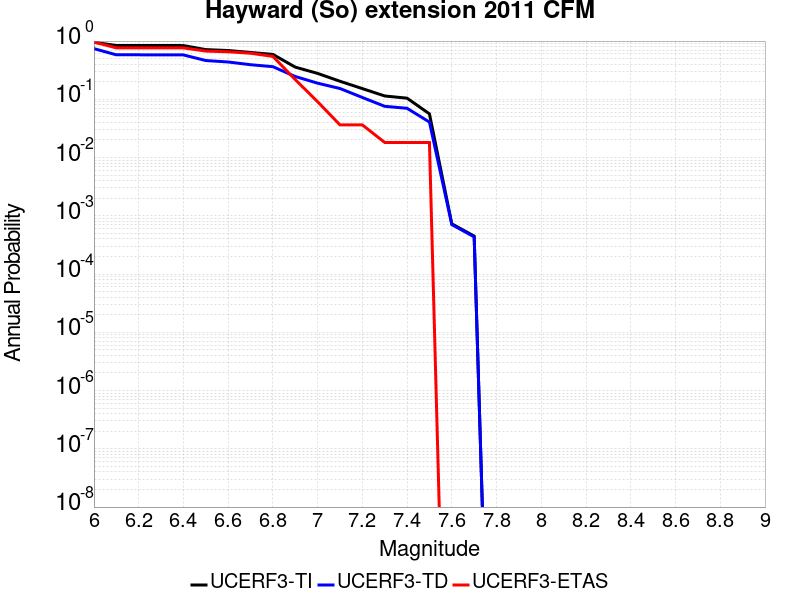

The data file committed next to this chart (first rows):
Magnitude, UCERF3-TI Prob, UCERF3-TD Prob, UCERF3-ETAS Prob
6.0, 0.953, 0.7407, 0.9636
6.1, 0.8386, 0.5808, 0.7636
6.2, 0.8386, 0.5808, 0.7636
6.3, 0.8378, 0.5792, 0.7636
6.4, 0.837, 0.578, 0.7636
6.5, 0.7131, 0.4631, 0.6727
6.6, 0.6881, 0.4372, 0.6545
6.7, 0.637, 0.3927, 0.6182
6.8, 0.5905, 0.3632, 0.5455
6.9, 0.357, 0.2464, 0.2182
7.0, 0.2785, 0.1892, 0.09091
7.1, 0.2041, 0.1533, 0.03636
7.2, 0.1528, 0.1076, 0.03636
7.3, 0.1141, 0.07584, 0.01818
7.4, 0.1046, 0.07008, 0.01818
7.5, 0.05624, 0.04065, 0.01818
7.6, 7.2899484E-4, 7.0648413E-4, 0.0
7.7, 4.484453E-4, 4.3513178E-4, 0.0
